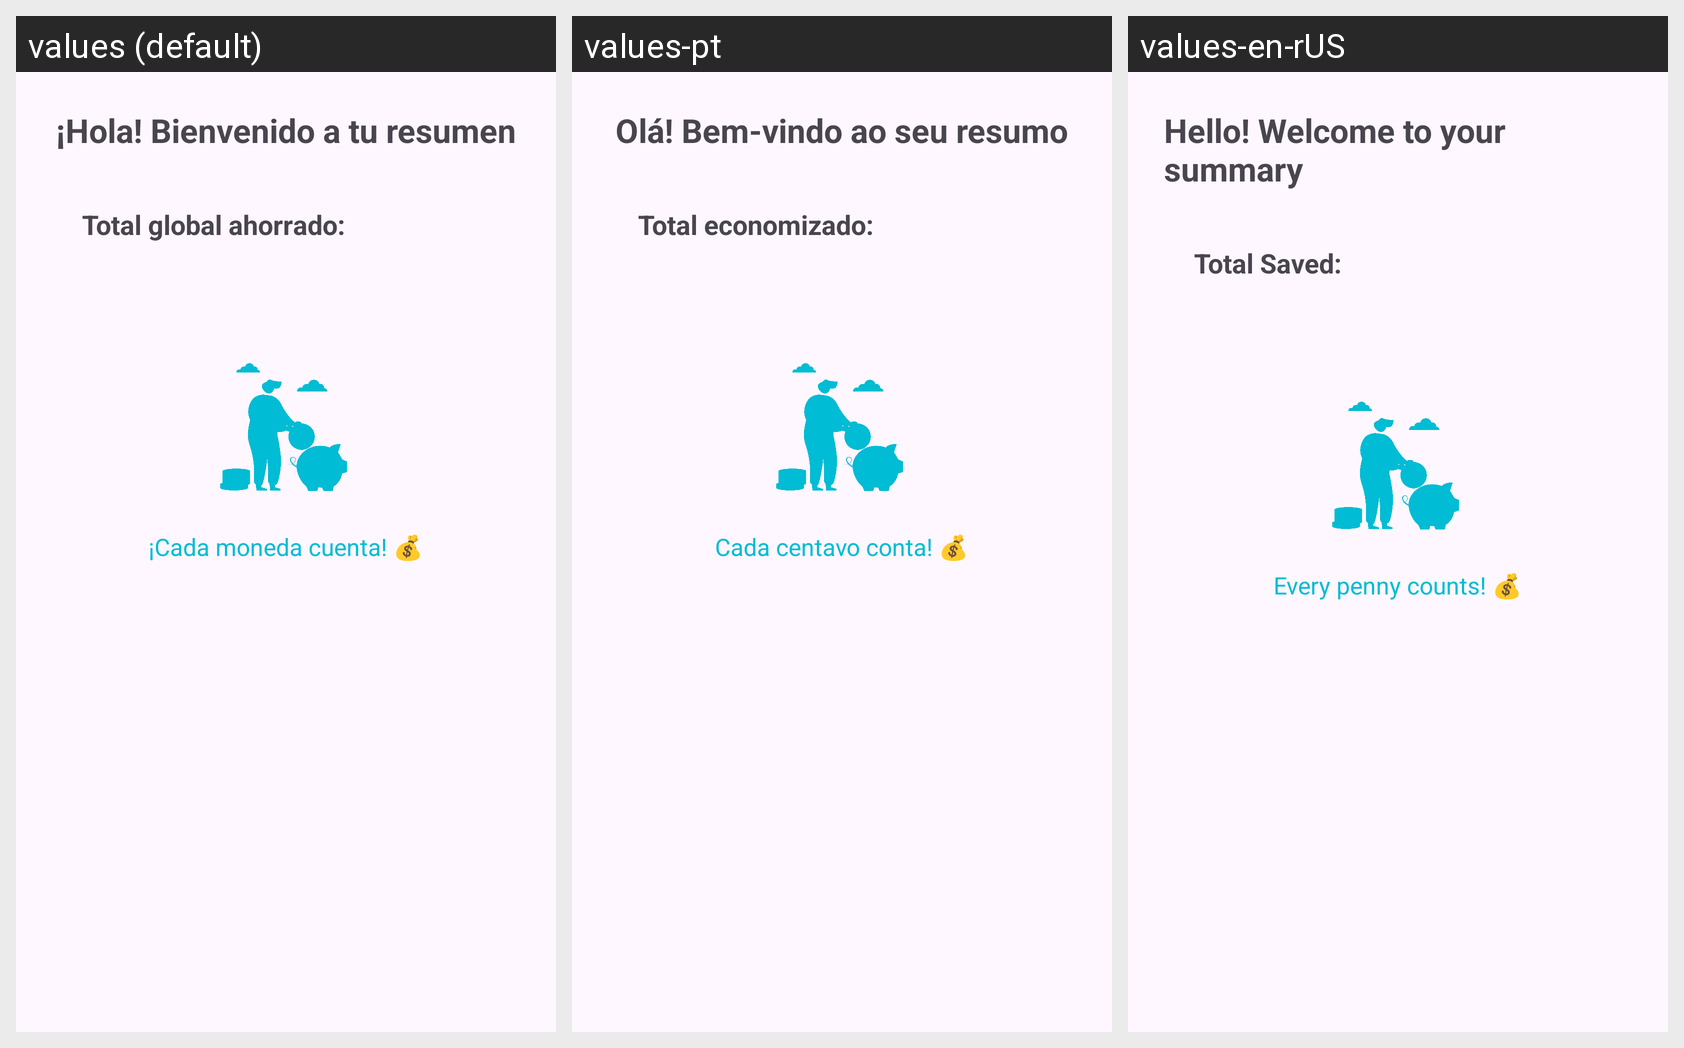

The same Android screen rendered under several of its app's locales, left to right. List the strings drawn on it with the default value and each locale's translation.
Android screen res/layout/fragment_inicio.xml rendered under 3 locales, left to right: values (default), values-pt, values-en-rUS. Device: Nexus 5 (rendered at 1080×1920; each locale shown at half size, 540×960, under a caption strip naming it); theme Theme.RittoApp.
Strings drawn on this screen, with the default value and each locale's value (text and hints the layout hard-codes, and strings that could not be matched under every locale, appear in the picture but are not listed):

hola_bienvenido_a_tu_resumen
  values: ¡Hola! Bienvenido a tu resumen
  values-pt: Olá! Bem-vindo ao seu resumo
  values-en-rUS: Hello! Welcome to your summary

total_global_ahorrado
  values: Total global ahorrado:
  values-pt: Total economizado:
  values-en-rUS: Total Saved:

cada_moneda_cuenta
  values: ¡Cada moneda cuenta! 💰
  values-pt: Cada centavo conta! 💰
  values-en-rUS: Every penny counts! 💰
